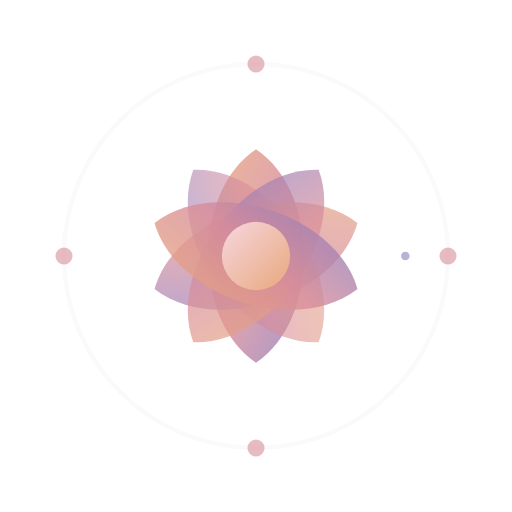
t = 0.00 s
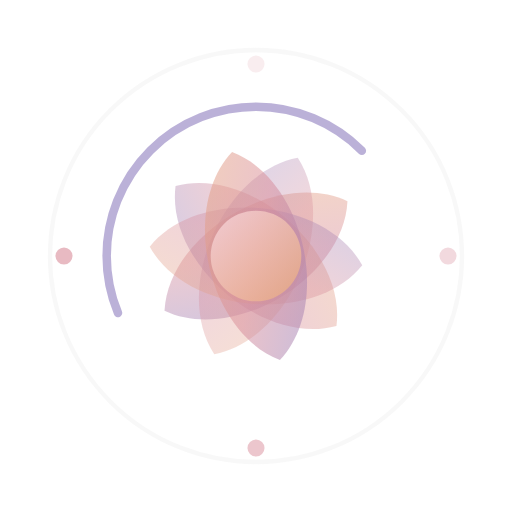
t = 1.31 s
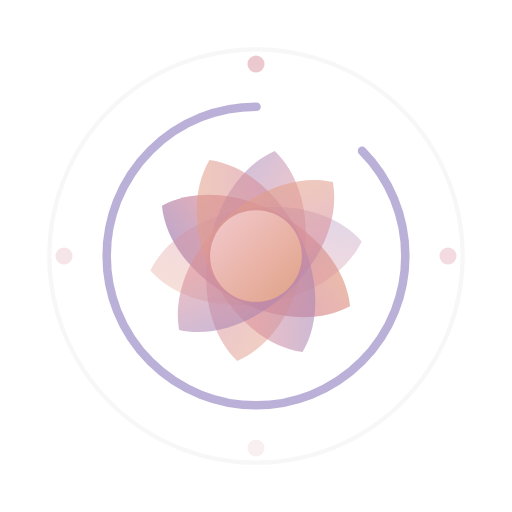
t = 2.63 s
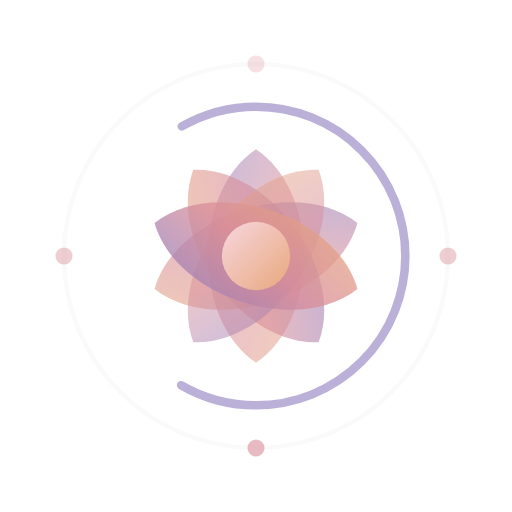
t = 4.00 s
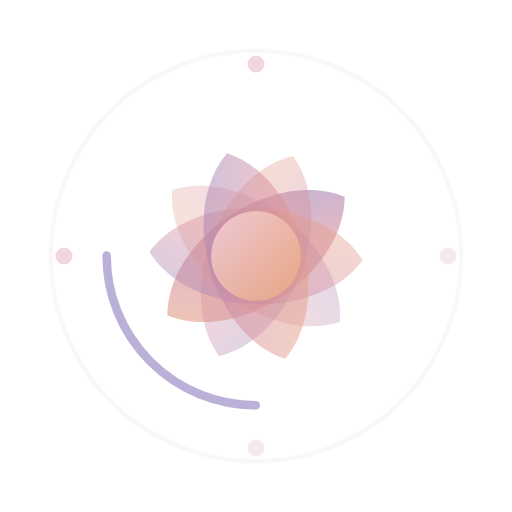
t = 5.25 s
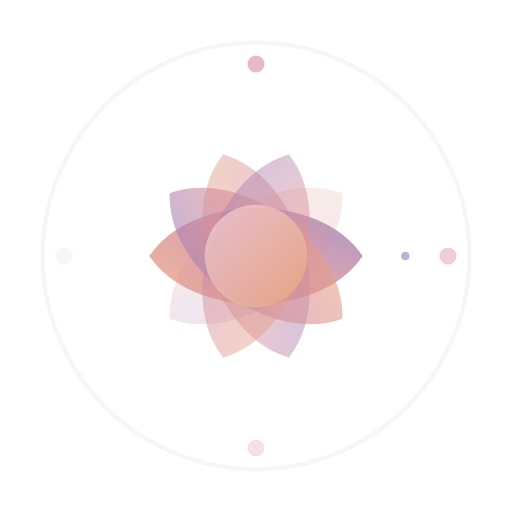
t = 6.00 s

The animated SVG that drew these frames (rendered in a browser with its animation timeline set to each time). Animation: 20 SMIL elements (animate=15,animateTransform=5); one cycle of 8.00 s, repeats indefinitely.

<svg width="120" height="120" viewBox="0 0 120 120" xmlns="http://www.w3.org/2000/svg">
  <defs>
    <linearGradient id="lotusGradient" x1="0%" y1="0%" x2="100%" y2="100%">
      <stop offset="0%" style="stop-color:#e8a87c;stop-opacity:1" />
      <stop offset="50%" style="stop-color:#d88c9a;stop-opacity:1" />
      <stop offset="100%" style="stop-color:#8e7dbe;stop-opacity:1" />
    </linearGradient>
    <linearGradient id="centerGradient" x1="0%" y1="0%" x2="100%" y2="100%">
      <stop offset="0%" style="stop-color:#f7d6e0;stop-opacity:1" />
      <stop offset="100%" style="stop-color:#e8a87c;stop-opacity:1" />
    </linearGradient>
  </defs>
  
  <!-- Background circle with breathing effect -->
  <circle cx="60" cy="60" r="45" fill="none" stroke="#f0f0f0" stroke-width="1" opacity="0.3">
    <animate attributeName="r" values="45;50;45" dur="4s" repeatCount="indefinite" />
    <animate attributeName="opacity" values="0.3;0.6;0.3" dur="4s" repeatCount="indefinite" />
  </circle>
  
  <!-- Lotus petals -->
  <g transform="translate(60, 60)">
    <!-- Petal 1 -->
    <path d="M 0,-25 C -15,-15 -15,15 0,25 C 15,15 15,-15 0,-25" 
          fill="url(#lotusGradient)" 
          opacity="0.8">
      <animateTransform attributeName="transform" 
                        type="rotate" 
                        values="0 0 0;360 0 0" 
                        dur="8s" 
                        repeatCount="indefinite" />
      <animate attributeName="opacity" values="0.8;0.4;0.8" dur="3s" repeatCount="indefinite" />
    </path>
    
    <!-- Petal 2 -->
    <path d="M 0,-25 C -15,-15 -15,15 0,25 C 15,15 15,-15 0,-25" 
          fill="url(#lotusGradient)" 
          opacity="0.7"
          transform="rotate(72)">
      <animateTransform attributeName="transform" 
                        type="rotate" 
                        values="72 0 0;432 0 0" 
                        dur="8s" 
                        repeatCount="indefinite" />
      <animate attributeName="opacity" values="0.7;0.3;0.7" dur="3.5s" repeatCount="indefinite" />
    </path>
    
    <!-- Petal 3 -->
    <path d="M 0,-25 C -15,-15 -15,15 0,25 C 15,15 15,-15 0,-25" 
          fill="url(#lotusGradient)" 
          opacity="0.6"
          transform="rotate(144)">
      <animateTransform attributeName="transform" 
                        type="rotate" 
                        values="144 0 0;504 0 0" 
                        dur="8s" 
                        repeatCount="indefinite" />
      <animate attributeName="opacity" values="0.6;0.2;0.6" dur="4s" repeatCount="indefinite" />
    </path>
    
    <!-- Petal 4 -->
    <path d="M 0,-25 C -15,-15 -15,15 0,25 C 15,15 15,-15 0,-25" 
          fill="url(#lotusGradient)" 
          opacity="0.7"
          transform="rotate(216)">
      <animateTransform attributeName="transform" 
                        type="rotate" 
                        values="216 0 0;576 0 0" 
                        dur="8s" 
                        repeatCount="indefinite" />
      <animate attributeName="opacity" values="0.7;0.3;0.7" dur="3.2s" repeatCount="indefinite" />
    </path>
    
    <!-- Petal 5 -->
    <path d="M 0,-25 C -15,-15 -15,15 0,25 C 15,15 15,-15 0,-25" 
          fill="url(#lotusGradient)" 
          opacity="0.8"
          transform="rotate(288)">
      <animateTransform attributeName="transform" 
                        type="rotate" 
                        values="288 0 0;648 0 0" 
                        dur="8s" 
                        repeatCount="indefinite" />
      <animate attributeName="opacity" values="0.8;0.4;0.8" dur="3.8s" repeatCount="indefinite" />
    </path>
  </g>
  
  <!-- Center circle -->
  <circle cx="60" cy="60" r="8" fill="url(#centerGradient)">
    <animate attributeName="r" values="8;12;8" dur="4s" repeatCount="indefinite" />
    <animate attributeName="opacity" values="1;0.7;1" dur="4s" repeatCount="indefinite" />
  </circle>
  
  <!-- Zen symbol (Enso) -->
  <circle cx="60" cy="60" r="35" fill="none" stroke="#8e7dbe" stroke-width="2" stroke-linecap="round" opacity="0.6">
    <animate attributeName="stroke-dasharray" values="0 220;220 0;0 220" dur="6s" repeatCount="indefinite" />
    <animate attributeName="stroke-dashoffset" values="220;0;220" dur="6s" repeatCount="indefinite" />
  </circle>
  
  <!-- Gentle pulsing dots around -->
  <circle cx="60" cy="15" r="2" fill="#d88c9a" opacity="0.6">
    <animate attributeName="opacity" values="0.6;0.1;0.6" dur="3s" repeatCount="indefinite" />
  </circle>
  <circle cx="105" cy="60" r="2" fill="#d88c9a" opacity="0.6">
    <animate attributeName="opacity" values="0.6;0.1;0.6" dur="3s" begin="0.5s" repeatCount="indefinite" />
  </circle>
  <circle cx="60" cy="105" r="2" fill="#d88c9a" opacity="0.6">
    <animate attributeName="opacity" values="0.6;0.1;0.6" dur="3s" begin="1s" repeatCount="indefinite" />
  </circle>
  <circle cx="15" cy="60" r="2" fill="#d88c9a" opacity="0.6">
    <animate attributeName="opacity" values="0.6;0.1;0.6" dur="3s" begin="1.5s" repeatCount="indefinite" />
  </circle>
</svg>